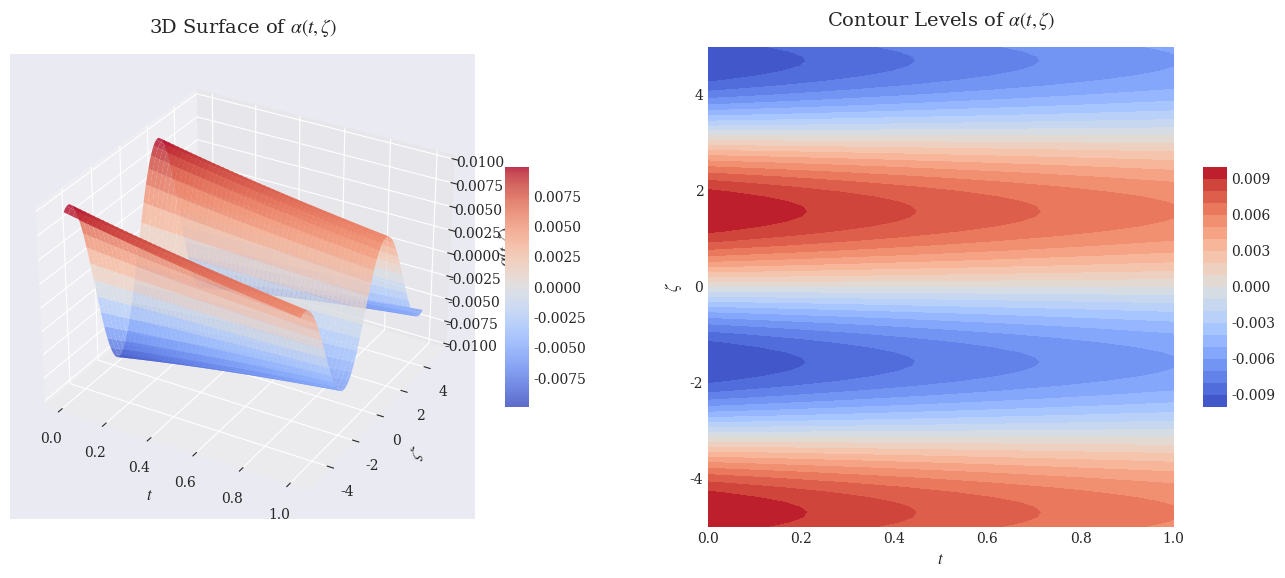
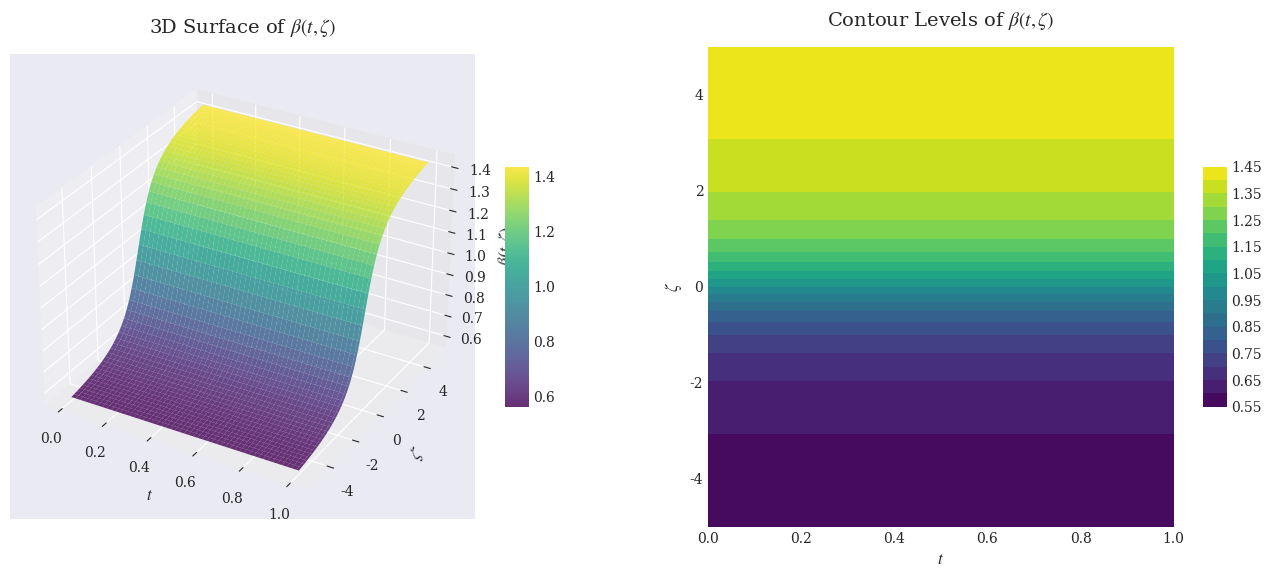
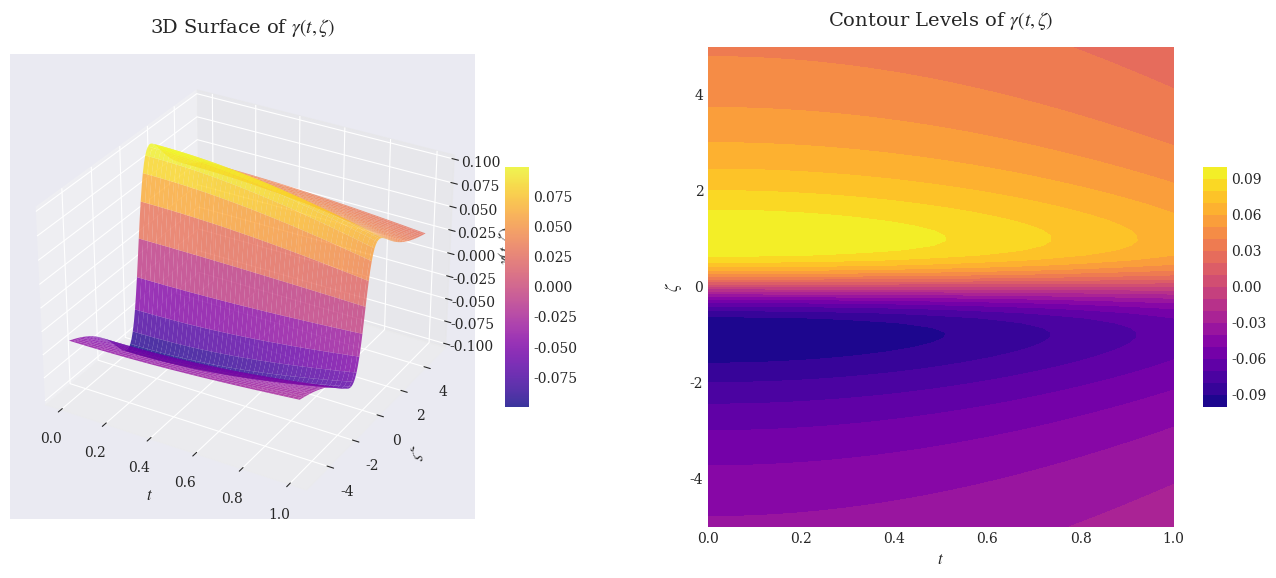

Generate these figures, in order, with matplotlib:
import numpy as np
import matplotlib.pyplot as plt
from matplotlib import cm
from mpl_toolkits.mplot3d import Axes3D

# font
plt.style.use('seaborn-v0_8-darkgrid')
plt.rcParams['font.family'] = 'serif'
plt.rcParams['mathtext.fontset'] = 'stix'
plt.rcParams['axes.labelsize'] = 12
plt.rcParams['axes.titlesize'] = 14

# function
def alpha_func(t, z):
    return (1/100) * np.exp(-t/2) * np.sin(z)

def beta_func(t, z):
    return 1 + (np.arctan(z)/np.pi)

def gamma_func(t, z):
    return (1 + np.cos(2*np.pi*t/5)) * z / (10*(1 + z**2))

# Data
t = np.linspace(0, 1, 100)
z = np.linspace(-5, 5, 100)
T, Z = np.meshgrid(t, z)

def plot_function_with_contour(func, surface_title, contour_title, cmap, zlabel=None):
    fig = plt.figure(figsize=(16, 6))
    values = func(T, Z)
    
    # 3d fig
    ax1 = fig.add_subplot(121, projection='3d')
    surf = ax1.plot_surface(T, Z, values, cmap=cmap, linewidth=0, antialiased=True, alpha=0.8)
    ax1.set_title(surface_title, pad=15)
    ax1.set_xlabel('$t$')
    ax1.set_ylabel(r'$\zeta$')
    ax1.set_zlabel(zlabel if zlabel else r'Value')
    fig.colorbar(surf, ax=ax1, shrink=0.5, aspect=10)
    
    # fig 2 count
    ax2 = fig.add_subplot(122)
    contour = ax2.contourf(T, Z, values, 20, cmap=cmap)
    ax2.set_title(contour_title, pad=15)
    ax2.set_xlabel('$t$')
    ax2.set_ylabel(r'$\zeta$')
    fig.colorbar(contour, ax=ax2, shrink=0.5, aspect=10)
    
    plt.subplots_adjust(left=0.1, right=0.9, top=0.9, bottom=0.1)
    plt.show()

# fig new function
plot_function_with_contour(alpha_func,
                         surface_title=r"3D Surface of $\alpha(t,\zeta)$",
                         contour_title=r"Contour Levels of $\alpha(t,\zeta)$",
                         cmap=cm.coolwarm,
                         zlabel=r"$\alpha(t,\zeta)$")

plot_function_with_contour(beta_func,
                         surface_title=r"3D Surface of $\beta(t,\zeta)$",
                         contour_title=r"Contour Levels of $\beta(t,\zeta)$",
                         cmap=cm.viridis,
                         zlabel=r"$\beta(t,\zeta)$")

plot_function_with_contour(gamma_func,
                         surface_title=r"3D Surface of $\gamma(t,\zeta)$",
                         contour_title=r"Contour Levels of $\gamma(t,\zeta)$",
                         cmap=cm.plasma,
                         zlabel=r"$\gamma(t,\zeta)$")
